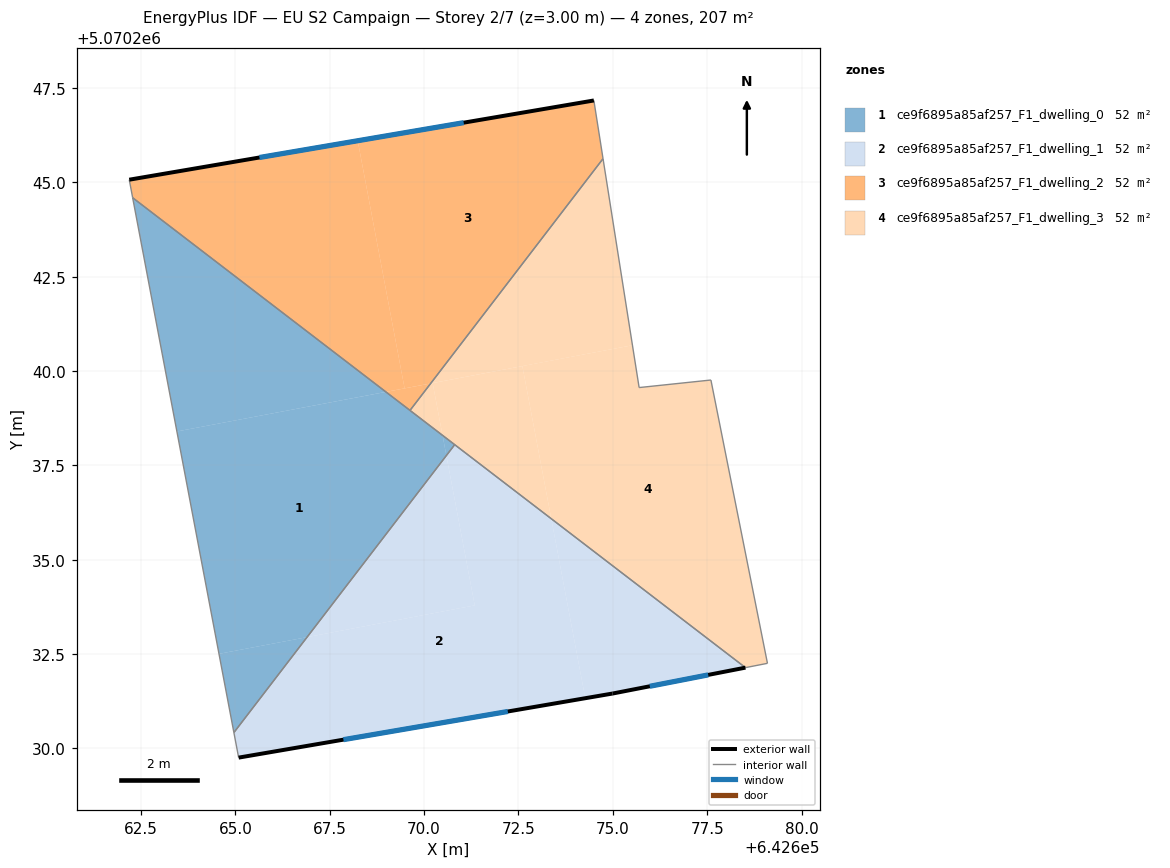
=== STOREY PLAN SPEC (per zone: floor XY polygon, exterior-wall plan segments, windows/doors) ===
zone 1: ce9f6895a85af257_F1_dwelling_0  (51.7 m²)
  floor: (642670.49, 5070238.30) (642670.59, 5070237.76) (642666.90, 5070232.95) (642664.57, 5070232.51) (642663.45, 5070238.40) (642668.99, 5070239.45)
  floor: (642666.90, 5070232.95) (642664.96, 5070230.42) (642664.57, 5070232.51)
  floor: (642670.81, 5070238.05) (642670.59, 5070237.76) (642670.49, 5070238.30)
  floor: (642668.99, 5070239.45) (642663.45, 5070238.40) (642662.28, 5070244.59)
  interior walls: 4
zone 2: ce9f6895a85af257_F1_dwelling_1  (51.7 m²)
  floor: (642673.37, 5070236.09) (642674.27, 5070231.33) (642665.09, 5070229.76) (642664.96, 5070230.42) (642666.90, 5070232.95) (642671.34, 5070233.79) (642670.59, 5070237.76) (642670.81, 5070238.05)
  floor: (642670.59, 5070237.76) (642671.34, 5070233.79) (642666.90, 5070232.95)
  floor: (642678.51, 5070232.14) (642674.99, 5070231.46) (642674.27, 5070231.33) (642673.37, 5070236.09)
  exterior wall: (642674.99, 5070231.46) – (642678.52, 5070232.14)  [3.6 m]
    window: (642675.98, 5070231.65) – (642677.53, 5070231.95)  [2.1 m²]
  exterior wall: (642665.09, 5070229.76) – (642674.99, 5070231.46)  [10.1 m]
    window: (642667.86, 5070230.23) – (642672.22, 5070230.98)  [5.8 m²]
  interior walls: 3
zone 3: ce9f6895a85af257_F1_dwelling_2  (51.7 m²)
  floor: (642674.50, 5070247.17) (642674.74, 5070245.63) (642670.18, 5070239.67) (642669.48, 5070239.54) (642668.24, 5070246.10)
  floor: (642668.24, 5070246.10) (642669.48, 5070239.54) (642668.99, 5070239.45) (642662.28, 5070244.59) (642662.19, 5070245.07)
  floor: (642670.18, 5070239.67) (642669.63, 5070238.96) (642668.99, 5070239.45)
  exterior wall: (642674.50, 5070247.17) – (642662.19, 5070245.07)  [12.5 m]
    window: (642671.05, 5070246.58) – (642665.64, 5070245.66)  [7.2 m²]
  interior walls: 4
zone 4: ce9f6895a85af257_F1_dwelling_3  (51.7 m²)
  floor: (642677.60, 5070239.76) (642679.10, 5070232.26) (642678.51, 5070232.14) (642673.37, 5070236.09) (642672.60, 5070240.13) (642675.52, 5070240.68) (642675.70, 5070239.56)
  floor: (642674.74, 5070245.63) (642675.52, 5070240.68) (642670.18, 5070239.67)
  floor: (642672.61, 5070240.13) (642673.37, 5070236.09) (642670.49, 5070238.30) (642670.23, 5070239.68)
  floor: (642670.23, 5070239.68) (642670.49, 5070238.30) (642669.63, 5070238.96) (642670.18, 5070239.67)
  interior walls: 7

=== DERIVED (storey summary) ===
Building: EU S2 Campaign
Storey: 2 of 7  (floor level z = 3.00 m)
Storey gross floor area: 206.7 m²
Zones on this storey: 4
  - ce9f6895a85af257_F1_dwelling_0: floor 51.7 m²
  - ce9f6895a85af257_F1_dwelling_1: floor 51.7 m²; exterior wall 13.6 m (40.9 m²); 2 window(s) 7.9 m²; WWR 19.3%
  - ce9f6895a85af257_F1_dwelling_2: floor 51.7 m²; exterior wall 12.5 m (37.5 m²); 1 window(s) 7.2 m²; WWR 19.3%
  - ce9f6895a85af257_F1_dwelling_3: floor 51.7 m²
Zone adjacency (shared interzone walls):
  - ce9f6895a85af257_F1_dwelling_0 ↔ ce9f6895a85af257_F1_dwelling_1
  - ce9f6895a85af257_F1_dwelling_0 ↔ ce9f6895a85af257_F1_dwelling_2
  - ce9f6895a85af257_F1_dwelling_0 ↔ ce9f6895a85af257_F1_dwelling_3
  - ce9f6895a85af257_F1_dwelling_1 ↔ ce9f6895a85af257_F1_dwelling_3
  - ce9f6895a85af257_F1_dwelling_2 ↔ ce9f6895a85af257_F1_dwelling_3